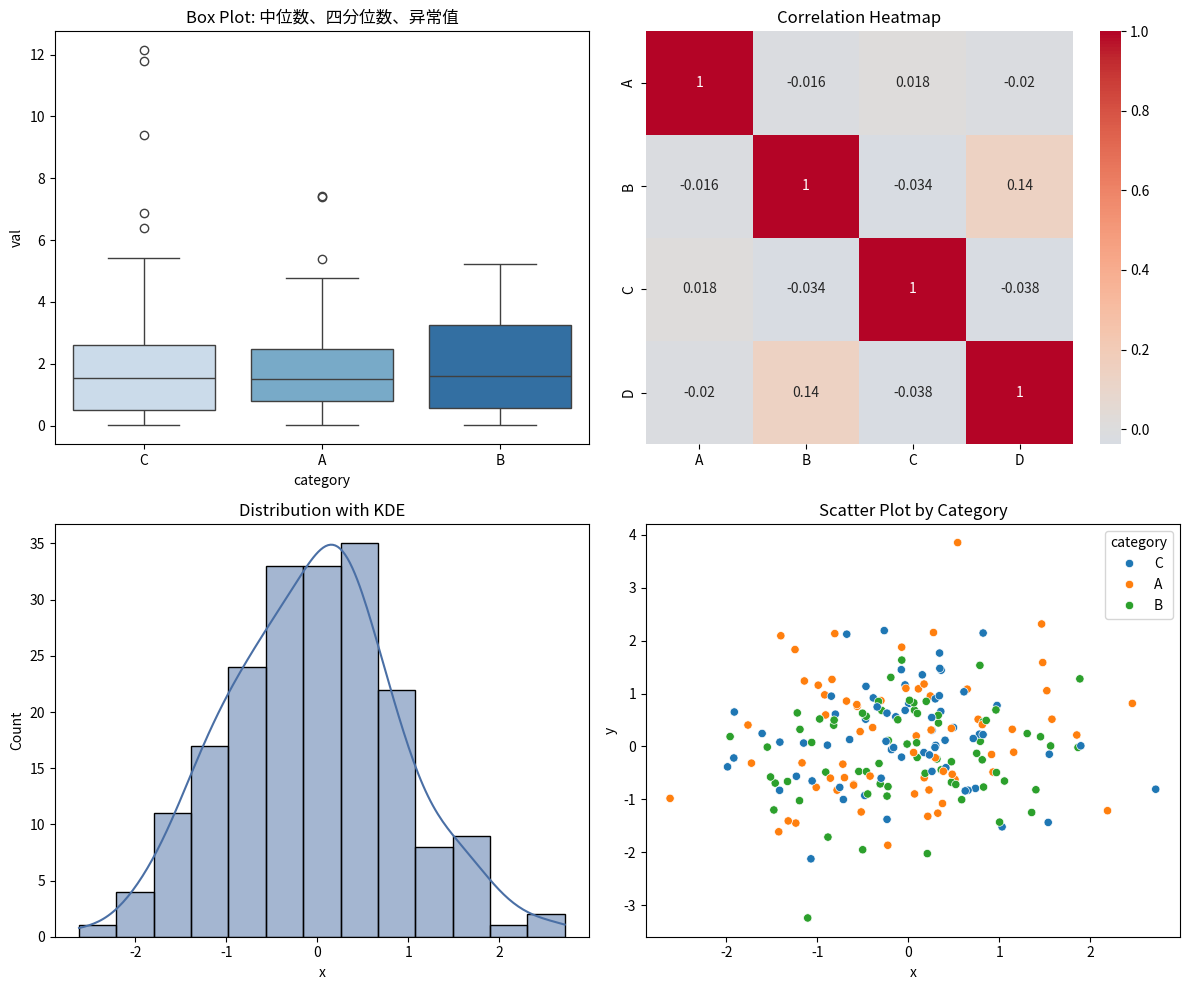

Here is the Python script that generated this plot:
# ---
# chapter: 8
# topic: 数据科学核心库 - Seaborn 统计可视化
# section: 8.3.2
# difficulty: 中
# tier: core
# deps: seaborn, matplotlib, pandas, numpy
# run: python 11_seaborn.py
# expected_runtime: <5s
# expected_output: 箱线图/热力图/分布图/分类散点图渲染并保存
# ---
# See: ../tutorial/08_Python数据科学核心库.md (Section 8.3.2 Seaborn 统计可视化)
# Interview hooks:
#   1. 箱线图（Box Plot）展示的 5 个统计量是什么？1.5*IQR 的作用？
#   2. heatmap 中 annot / cmap / center 三个参数各代表什么？
#   3. histplot(kde=True) 与 displot(kind='kde') 之间的差异？

import matplotlib

matplotlib.use("Agg")
import matplotlib.pyplot as plt
import numpy as np
import pandas as pd
import seaborn as sns

# 生成示例数据
np.random.seed(42)
df = pd.DataFrame(
    {
        "x": np.random.randn(200),
        "y": np.random.randn(200),
        "category": np.random.choice(["A", "B", "C"], 200),
        "value": np.random.exponential(2, 200),
    }
)

fig, axes = plt.subplots(2, 2, figsize=(12, 10))

# 1. 箱线图（Box Plot）— 面试常考：箱线图的含义
# 避免 melt 默认 value_name='value' 与原列名冲突
df_melted = pd.melt(df, id_vars=["category"], value_vars=["value"], value_name="val")
sns.boxplot(data=df_melted, x="category", y="val", ax=axes[0, 0], palette="Blues")
axes[0, 0].set_title("Box Plot: 中位数、四分位数、异常值")

# 2. 热力图（Correlation Heatmap）
np.random.seed(42)
corr_df = pd.DataFrame(np.random.randn(100, 4), columns=["A", "B", "C", "D"])
sns.heatmap(corr_df.corr(), annot=True, cmap="coolwarm", center=0, ax=axes[0, 1])
axes[0, 1].set_title("Correlation Heatmap")

# 3. 分布图（Distribution Plot）
sns.histplot(df["x"], kde=True, ax=axes[1, 0], color="#4A6FA5")
axes[1, 0].set_title("Distribution with KDE")

# 4. 散点图 + 回归线
sns.scatterplot(data=df, x="x", y="y", hue="category", ax=axes[1, 1])
axes[1, 1].set_title("Scatter Plot by Category")

plt.tight_layout()
plt.savefig("seaborn_demo.png", dpi=150, bbox_inches="tight")
plt.close(fig)

if __name__ == "__main__":
    print("OK")
